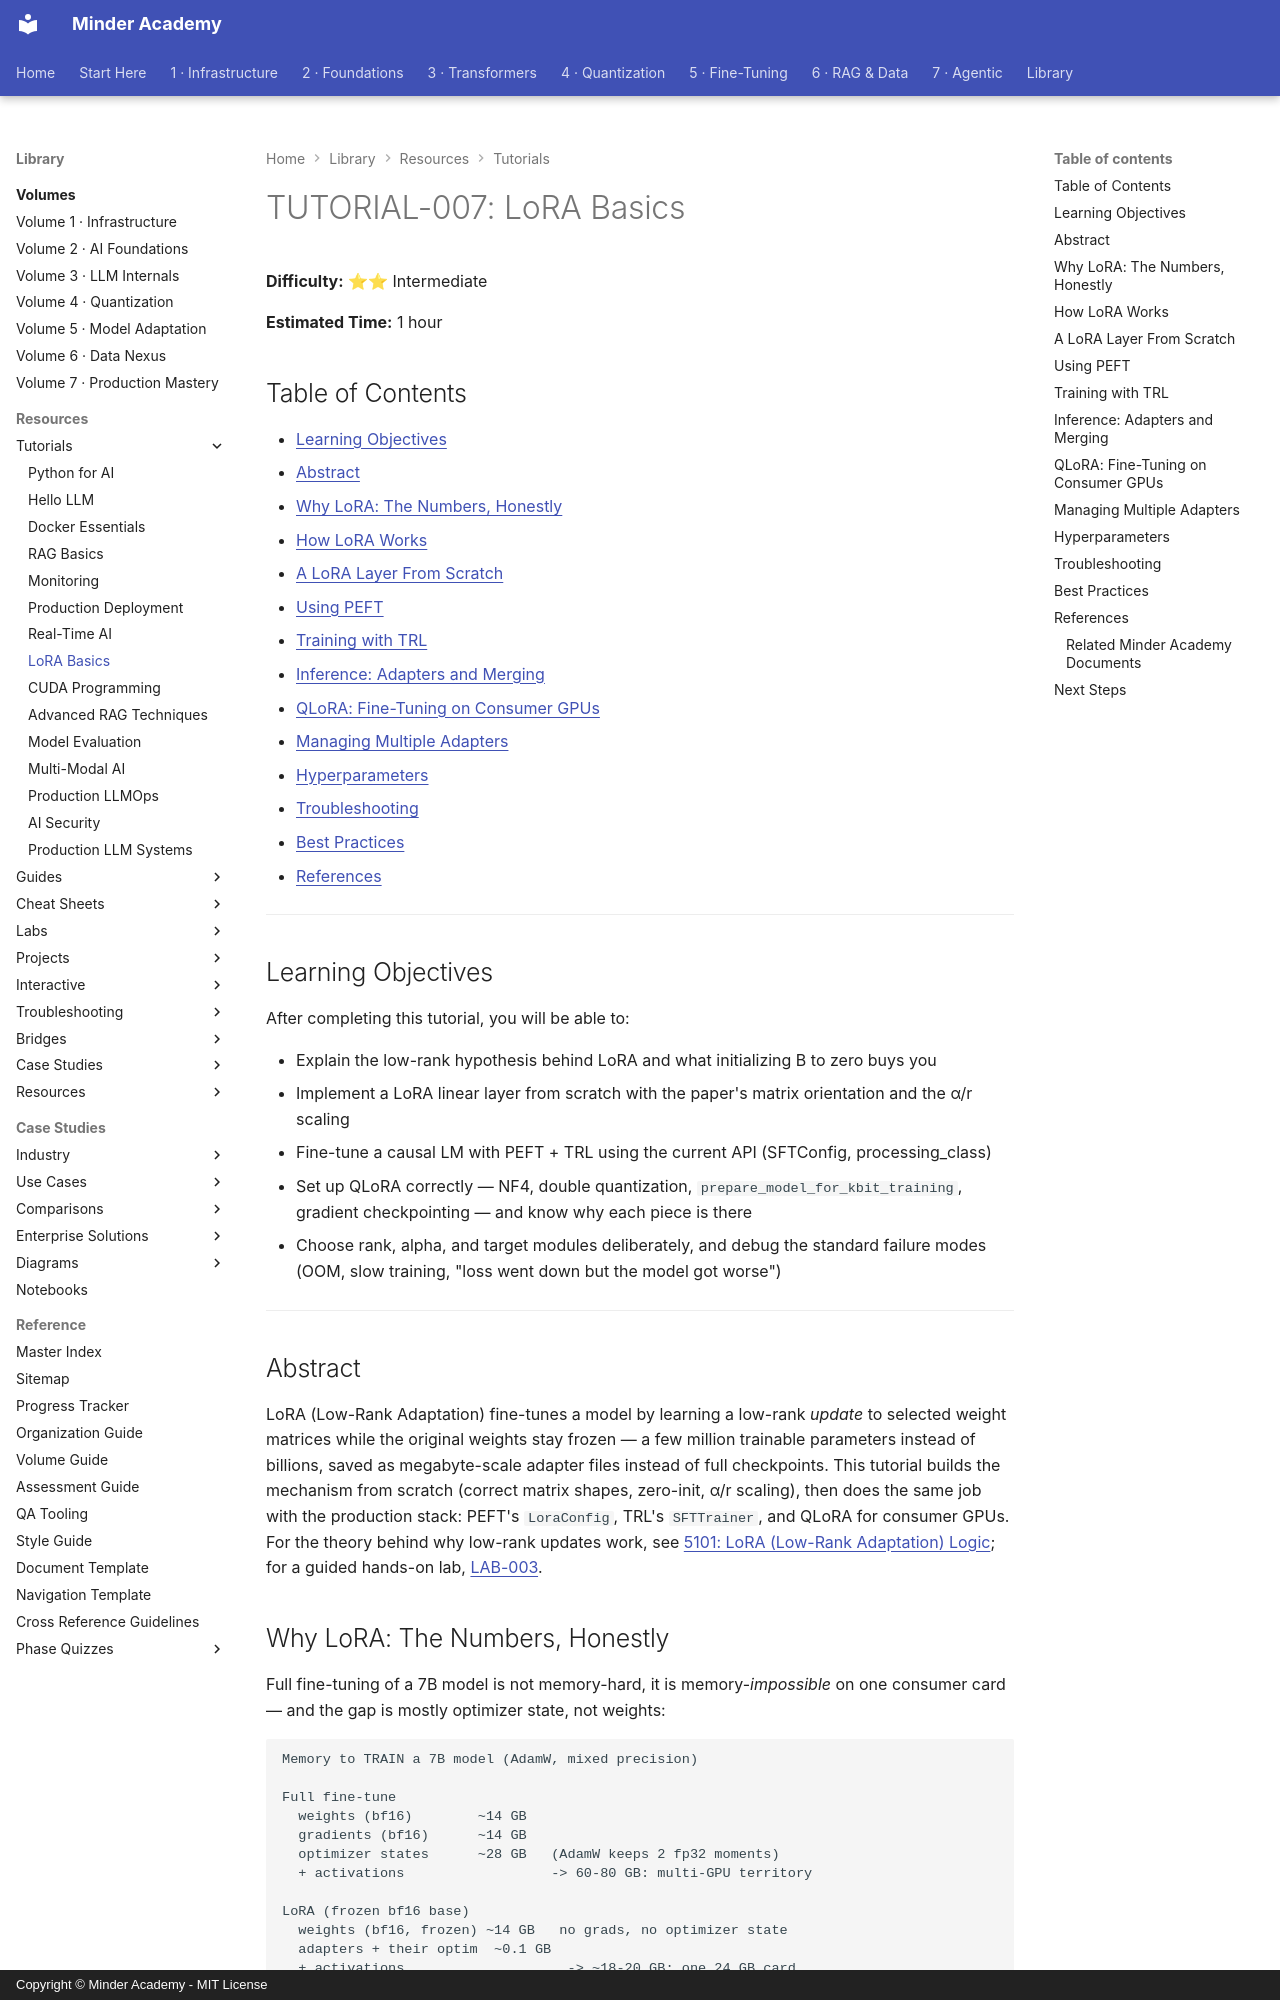

repository: minderhq/academy · page: learning-resources/tutorials/TUTORIAL-007-LoRA-Basics/index.html · generator: mkdocs · copyright: Copyright © Minder Academy - MIT License

---
Document ID: TUTORIAL-007
Title: "TUTORIAL-007: LoRA Basics"
Last Updated: 2026-10-17
Status: Complete
Difficulty: Intermediate
Estimated Time: 1 hour
Prerequisites: [TUTORIAL-001]
Tags: ['tutorial', 'lora', 'finetuning', 'peft']
---

# TUTORIAL-007: LoRA Basics

**Difficulty:** ⭐⭐ Intermediate

**Estimated Time:** 1 hour

## Table of Contents

- [Learning Objectives](#learning-objectives)
- [Abstract](#abstract)
- [Why LoRA: The Numbers, Honestly](#why-lora-the-numbers-honestly)
- [How LoRA Works](#how-lora-works)
- [A LoRA Layer From Scratch](#a-lora-layer-from-scratch)
- [Using PEFT](#using-peft)
- [Training with TRL](#training-with-trl)
- [Inference: Adapters and Merging](#inference-adapters-and-merging)
- [QLoRA: Fine-Tuning on Consumer GPUs](#qlora-fine-tuning-on-consumer-gpus)
- [Managing Multiple Adapters](#managing-multiple-adapters)
- [Hyperparameters](#hyperparameters)
- [Troubleshooting](#troubleshooting)
- [Best Practices](#best-practices)
- [References](#references)

---

## Learning Objectives

After completing this tutorial, you will be able to:

- Explain the low-rank hypothesis behind LoRA and what initializing B to zero buys you
- Implement a LoRA linear layer from scratch with the paper's matrix orientation and the α/r scaling
- Fine-tune a causal LM with PEFT + TRL using the current API (SFTConfig, processing_class)
- Set up QLoRA correctly — NF4, double quantization, `prepare_model_for_kbit_training`, gradient checkpointing — and know why each piece is there
- Choose rank, alpha, and target modules deliberately, and debug the standard failure modes (OOM, slow training, "loss went down but the model got worse")

---

## Abstract

LoRA (Low-Rank Adaptation) fine-tunes a model by learning a low-rank *update* to selected weight matrices while the original weights stay frozen — a few million trainable parameters instead of billions, saved as megabyte-scale adapter files instead of full checkpoints. This tutorial builds the mechanism from scratch (correct matrix shapes, zero-init, α/r scaling), then does the same job with the production stack: PEFT's `LoraConfig`, TRL's `SFTTrainer`, and QLoRA for consumer GPUs. For the theory behind why low-rank updates work, see [5101: LoRA (Low-Rank Adaptation) Logic](../../phases/phase5-finetuning/5100-peft/5101-LoRA-Logic.md); for a guided hands-on lab, [LAB-003](../labs/LAB-003-LoRA-FineTuning.md).
